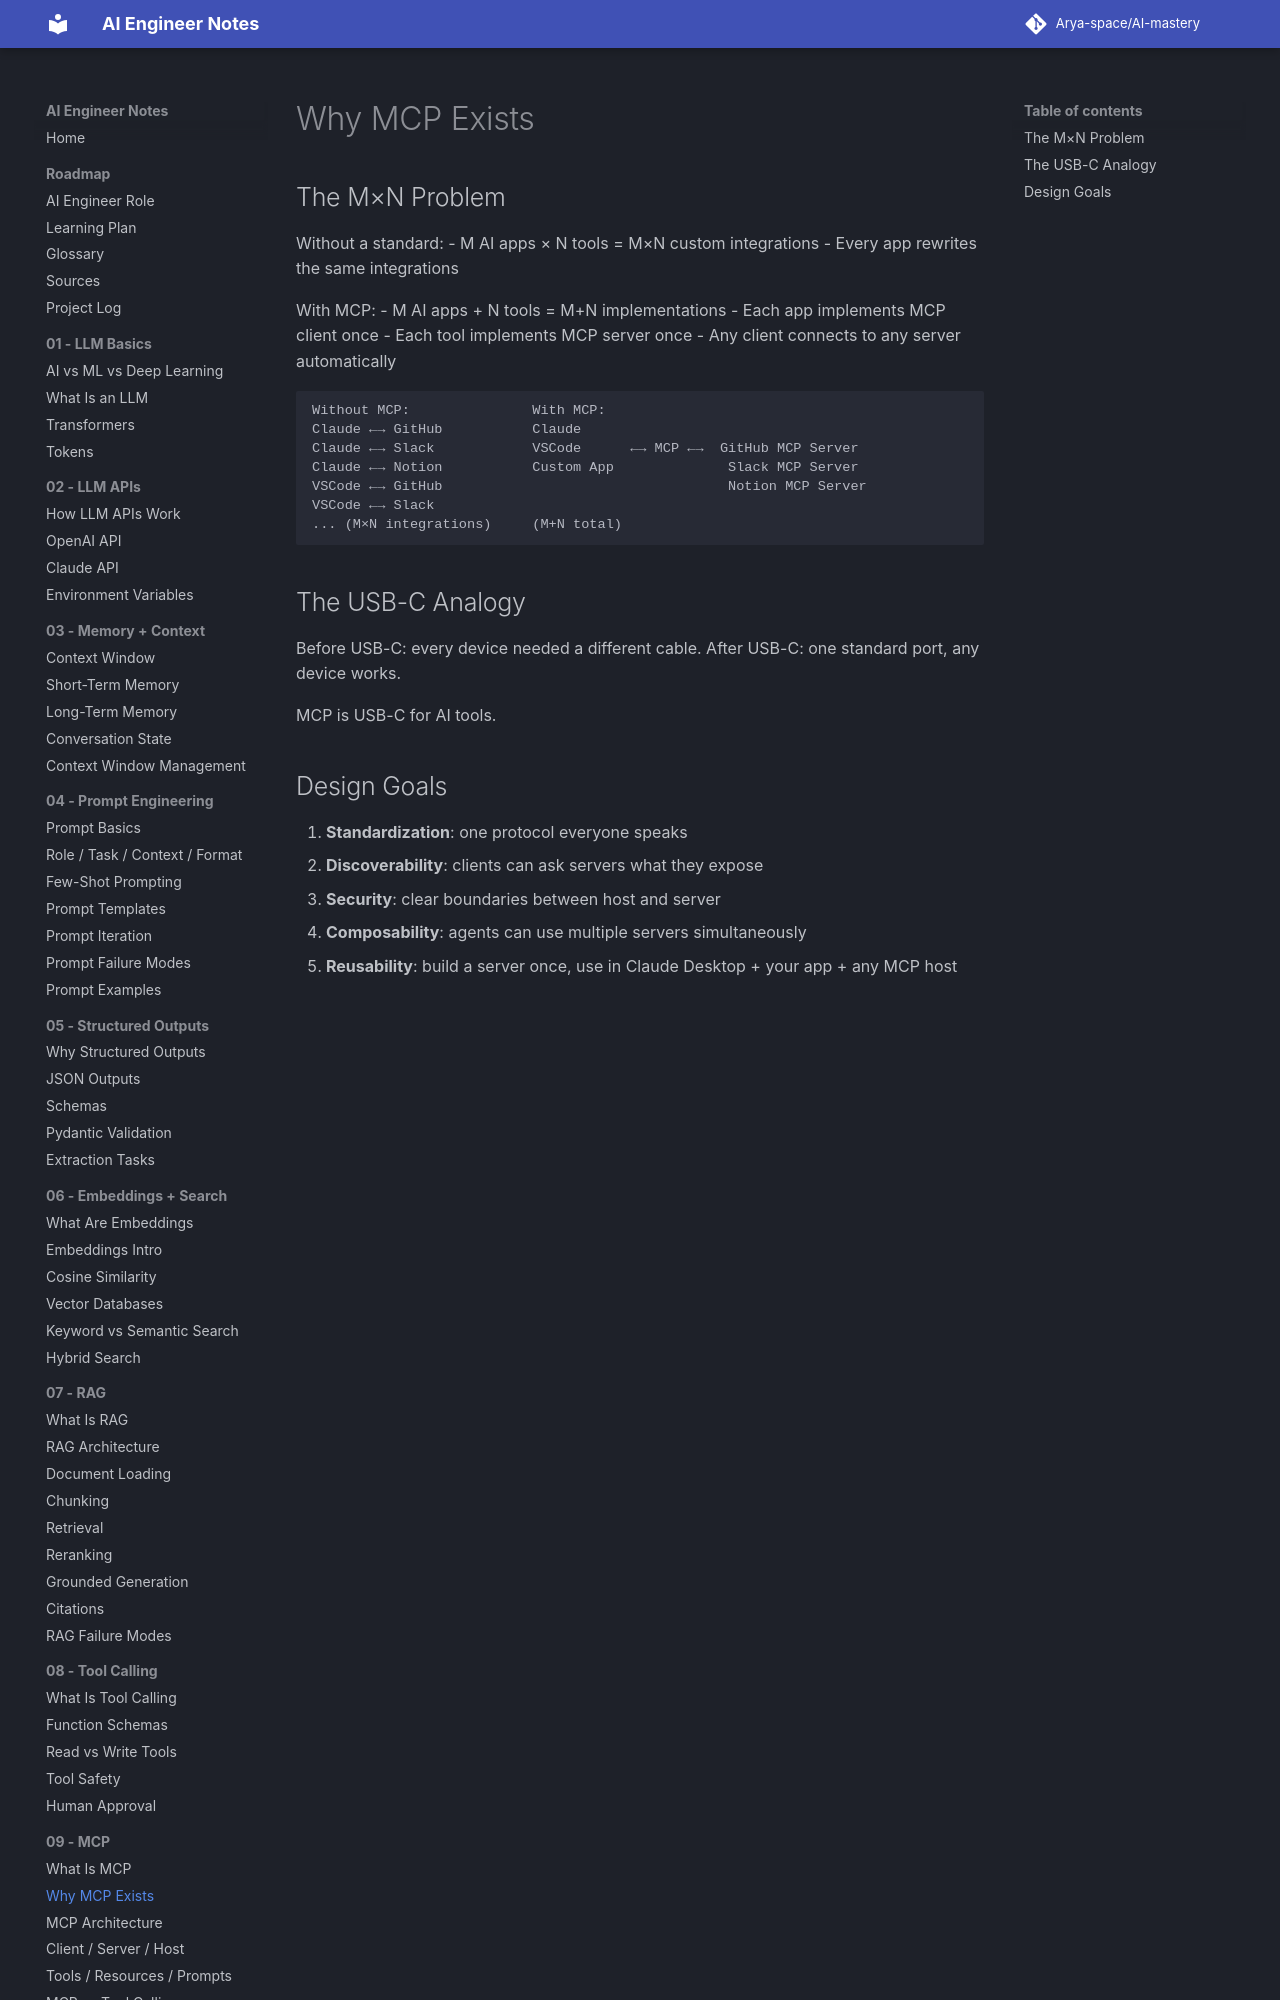

repository: Arya-space/AI-mastery · page: 09_mcp/why_mcp_exists/index.html · generator: mkdocs

# Why MCP Exists

## The M×N Problem
Without a standard:
- M AI apps × N tools = M×N custom integrations
- Every app rewrites the same integrations

With MCP:
- M AI apps + N tools = M+N implementations
- Each app implements MCP client once
- Each tool implements MCP server once
- Any client connects to any server automatically
